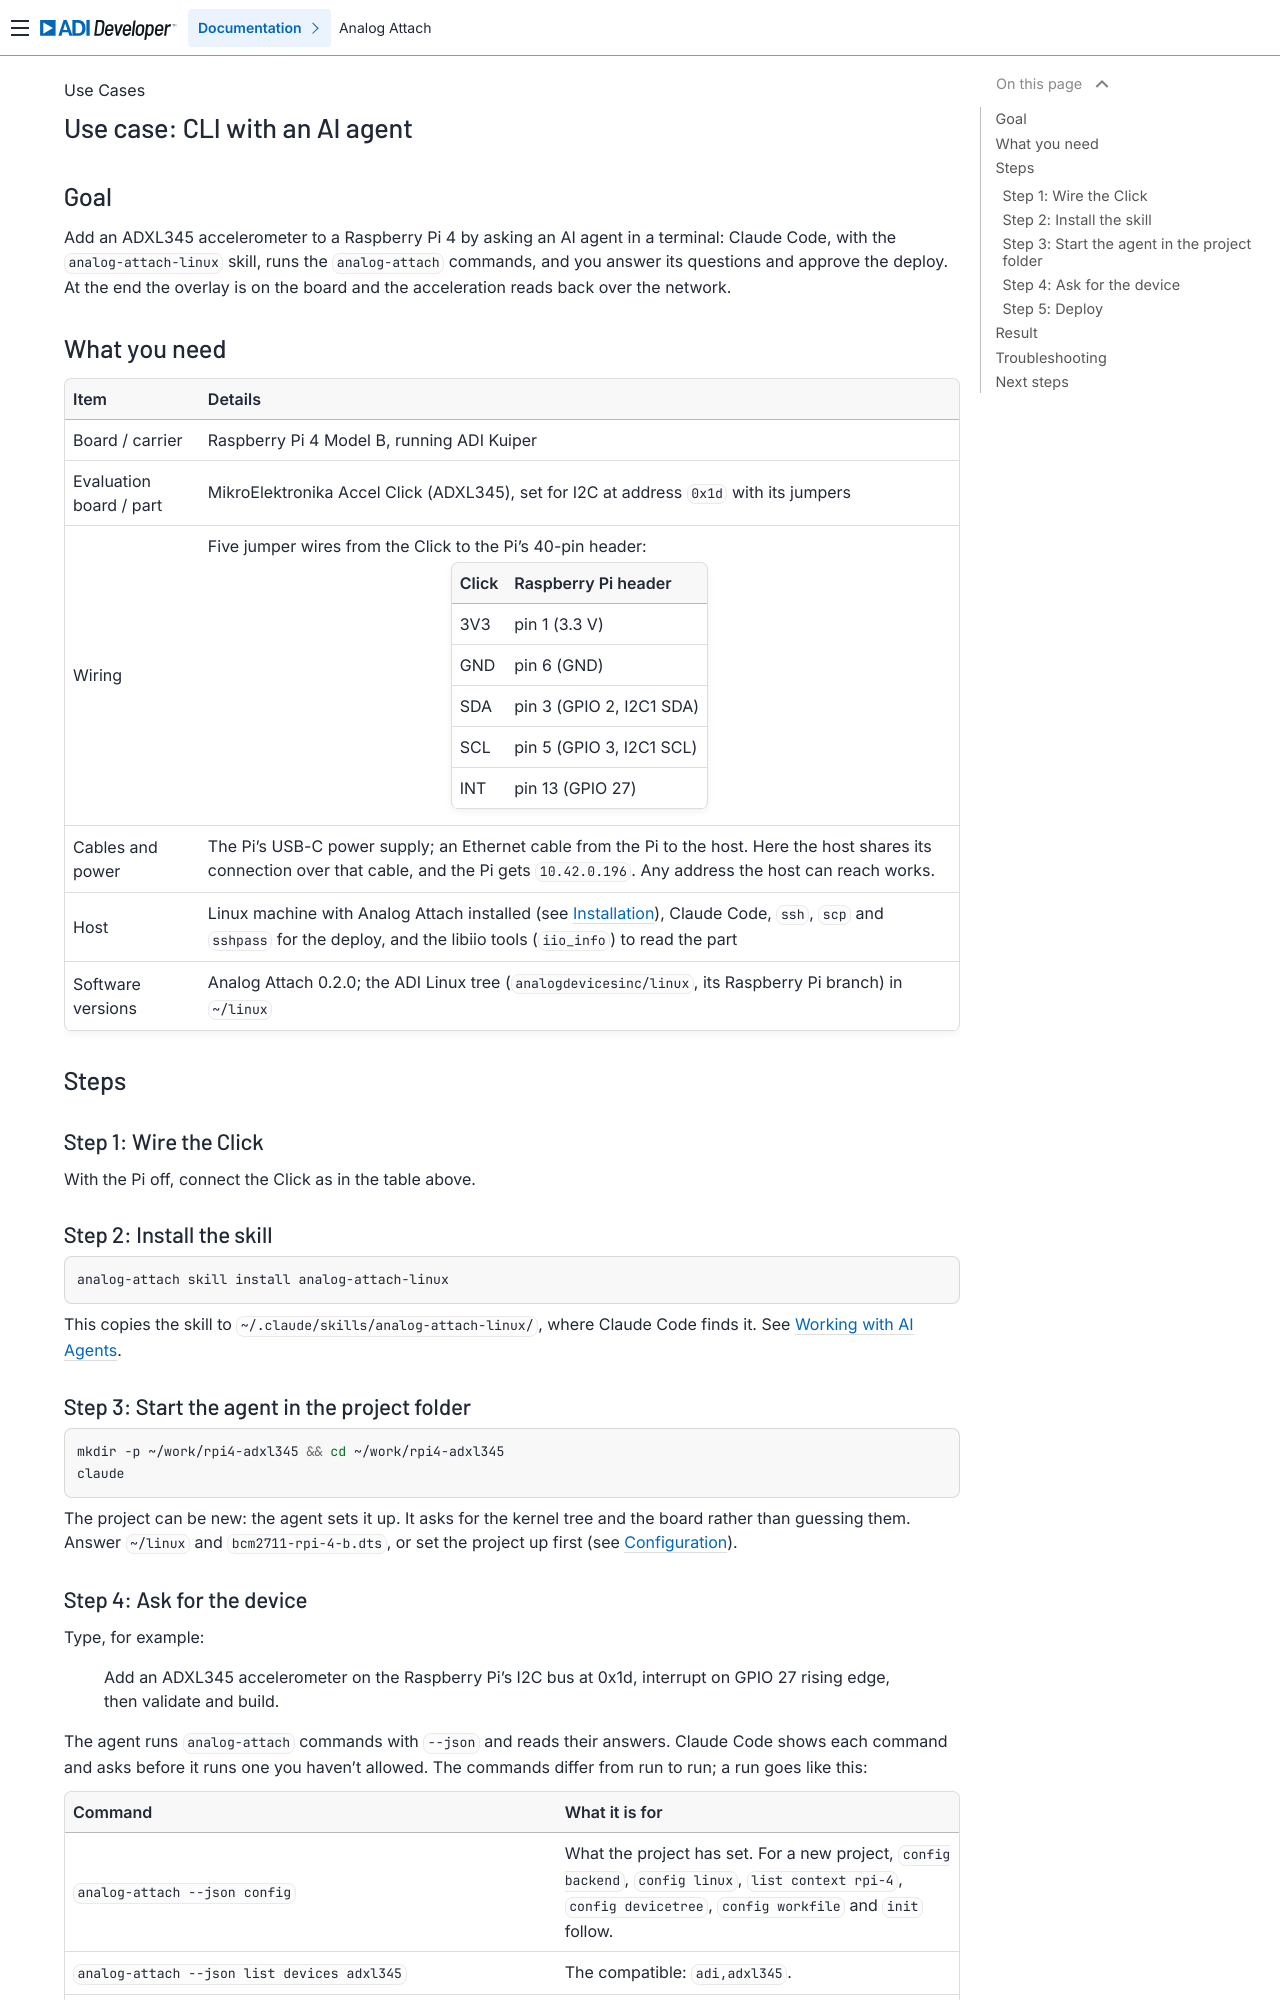

repository: analogdevicesinc/analog-attach · page: use-cases/linux/cli-ai-agent/index.html · generator: sphinx

.. _use-case-cli-ai-agent:

Use case: CLI with an AI agent
==============================

Goal
----

Add an ADXL345 accelerometer to a Raspberry Pi 4 by asking an AI agent in a
terminal: Claude Code, with the ``analog-attach-linux`` skill, runs the
``analog-attach`` commands, and you answer its questions and approve the
deploy. At the end the overlay is on the board and the acceleration reads back
over the network.

What you need
-------------

.. list-table::
   :header-rows: 1

   * - Item
     - Details
   * - Board / carrier
     - Raspberry Pi 4 Model B, running ADI Kuiper
   * - Evaluation board / part
     - MikroElektronika Accel Click (ADXL345), set for I2C at address
       ``0x1d`` with its jumpers
   * - Wiring
     - Five jumper wires from the Click to the Pi's 40-pin header:

       ========== ==========================
       Click      Raspberry Pi header
       ========== ==========================
       3V3        pin 1 (3.3 V)
       GND        pin 6 (GND)
       SDA        pin 3 (GPIO 2, I2C1 SDA)
       SCL        pin 5 (GPIO 3, I2C1 SCL)
       INT        pin 13 (GPIO 27)
       ========== ==========================
   * - Cables and power
     - The Pi's USB-C power supply; an Ethernet cable from the Pi to the host.
       Here the host shares its connection over that cable, and the Pi gets
       ``10.42.0.196``. Any address the host can reach works.
   * - Host
     - Linux machine with Analog Attach installed (see :doc:`/install/index`),
       Claude Code, ``ssh``, ``scp`` and ``sshpass`` for the deploy, and the
       libiio tools (``iio_info``) to read the part
   * - Software versions
     - Analog Attach 0.2.0; the ADI Linux tree (``analogdevicesinc/linux``,
       its Raspberry Pi branch) in ``~/linux``

Steps
-----

Step 1: Wire the Click
~~~~~~~~~~~~~~~~~~~~~~

With the Pi off, connect the Click as in the table above.

Step 2: Install the skill
~~~~~~~~~~~~~~~~~~~~~~~~~

.. code-block:: bash

   analog-attach skill install analog-attach-linux

This copies the skill to ``~/.claude/skills/analog-attach-linux/``, where
Claude Code finds it. See :doc:`/ai-agents/index`.

Step 3: Start the agent in the project folder
~~~~~~~~~~~~~~~~~~~~~~~~~~~~~~~~~~~~~~~~~~~~~

.. code-block:: bash

   mkdir -p ~/work/rpi4-adxl345 && cd ~/work/rpi4-adxl345
   claude

The project can be new: the agent sets it up. It asks for the kernel tree and
the board rather than guessing them. Answer ``~/linux`` and
``bcm2711-rpi-4-b.dts``, or set the project up first (see
:ref:`cli-configuration`).
